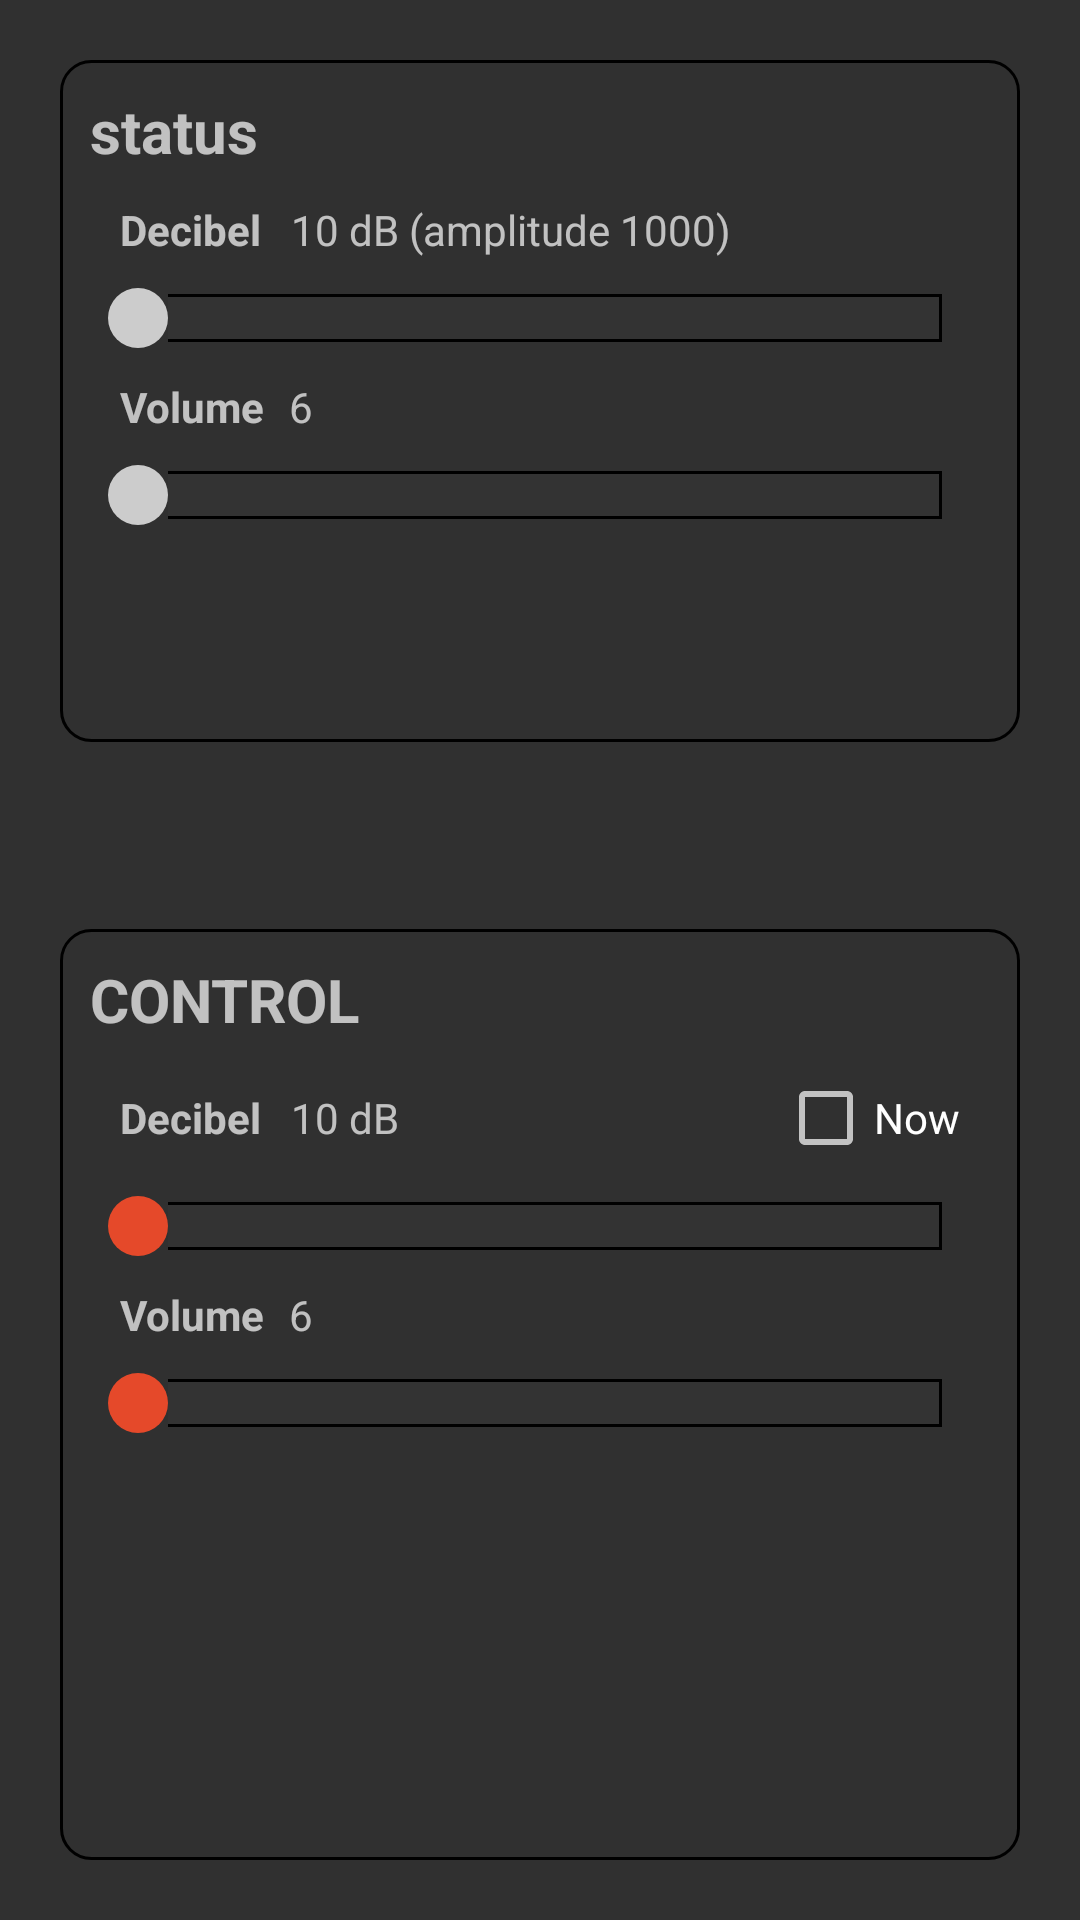

Layout XML and referenced resources for this Android screen:
<!-- AndroidManifest.xml: application theme AppTheme -->
<!-- res/layout/activity_main.xml -->
<?xml version="1.0" encoding="utf-8"?>
<LinearLayout xmlns:android="http://schemas.android.com/apk/res/android"
    xmlns:tools="http://schemas.android.com/tools"
    xmlns:app="http://schemas.android.com/apk/res-auto"
    android:id="@+id/activity_main"
    android:layout_width="match_parent"
    android:layout_height="match_parent"
    android:padding="20dp"
    tools:context="com.soky.dvol.MainActivity"
    android:orientation="vertical"
    android:gravity="center"
    android:weightSum="3"
    >

    <LinearLayout
        android:orientation="vertical"
        android:layout_width="match_parent"
        android:layout_height="wrap_content"
        android:layout_weight="1"
        android:background="@drawable/layout_border"
        android:padding="10dp"
        >

        <TextView
            android:text="@string/status"
            android:layout_width="match_parent"
            android:layout_height="wrap_content"
            android:id="@+id/status_label"
            android:textStyle="normal|bold"
            android:textSize="20sp"
            />

        <LinearLayout
            android:orientation="vertical"
            android:layout_width="match_parent"
            android:layout_height="wrap_content"
            >
            <LinearLayout
                android:orientation="horizontal"
                android:layout_width="match_parent"
                android:layout_height="wrap_content"
                android:layout_margin="10dp"
                >
                <TextView
                    android:text="@string/decibel"
                    android:layout_width="wrap_content"
                    android:layout_height="wrap_content"
                    android:id="@+id/status_decibel_label"
                    android:textStyle="normal|bold"
                    android:paddingRight="10dp"
                    />
                <TextView
                    android:text="@string/decibel_status_sample"
                    android:layout_width="wrap_content"
                    android:layout_height="wrap_content"
                    android:id="@+id/status_decibel_textview"
                    />
            </LinearLayout>

            <SeekBar
                style="@style/SeekbarStyleDisable"
                android:id="@+id/status_decibel_range_seekbar"
                />
        </LinearLayout>

        <LinearLayout
            android:orientation="vertical"
            android:layout_width="match_parent"
            android:layout_height="wrap_content"
            >


            <LinearLayout
                android:orientation="horizontal"
                android:layout_width="match_parent"
                android:layout_height="wrap_content"
                android:layout_margin="10dp"
                >
                <TextView
                    android:text="@string/volume"
                    android:layout_width="wrap_content"
                    android:layout_height="wrap_content"
                    android:id="@+id/status_volume_label"
                    android:textStyle="normal|bold"
                    android:paddingRight="8dp"
                    />

                <TextView
                    android:text="@string/volume_status_sample"
                    android:layout_width="wrap_content"
                    android:layout_height="wrap_content"
                    android:id="@+id/status_volume_textview"
                    />
            </LinearLayout>

            <SeekBar
                style="@style/SeekbarStyleDisable"
                android:id="@+id/status_volume_range_seekbar"
                />
        </LinearLayout>
    </LinearLayout>
    <LinearLayout
        android:orientation="vertical"
        android:layout_width="match_parent"
        android:layout_height="wrap_content"
        android:layout_weight="1"
        />
    <LinearLayout
        android:orientation="vertical"
        android:layout_width="match_parent"
        android:layout_height="wrap_content"
        android:layout_weight="1"
        android:background="@drawable/layout_border"
        android:padding="10dp"
        >

        <TextView
            android:text="@string/control"
            android:layout_width="wrap_content"
            android:layout_height="wrap_content"
            android:id="@+id/control_label"
            android:textStyle="normal|bold"
            android:textSize="20sp"
            />
        <LinearLayout
            android:orientation="vertical"
            android:layout_width="match_parent"
            android:layout_height="wrap_content"
            >
            <LinearLayout
                android:orientation="horizontal"
                android:layout_width="match_parent"
                android:layout_height="wrap_content"
                android:layout_margin="10dp"
                android:gravity="right"
                >

                <TextView
                    android:text="@string/decibel"
                    android:layout_width="wrap_content"
                    android:layout_height="wrap_content"
                    android:id="@+id/control_decibel_label"
                    android:textStyle="normal|bold"
                    android:paddingRight="10dp"
                    android:paddingLeft="0dp"
                    />
                <TextView
                    android:text="@string/decibel_simple_status_sample"
                    android:layout_width="wrap_content"
                    android:layout_height="wrap_content"
                    android:id="@+id/control_decibel_textview"
                    android:layout_weight="1"
                    />

                <CheckBox
                    android:text="Now"
                    android:layout_width="wrap_content"
                    android:layout_height="wrap_content"
                    android:id="@+id/now_checkbox"
                    />
            </LinearLayout>

            <SeekBar
                style="@style/SeekbarStyleEnable"
                android:id="@+id/control_decibel_range_seekbar"
                />
        </LinearLayout>

        <LinearLayout
            android:orientation="vertical"
            android:layout_width="match_parent"
            android:layout_height="wrap_content"
            >

            <LinearLayout
                android:orientation="horizontal"
                android:layout_width="match_parent"
                android:layout_height="wrap_content"
                android:layout_margin="10dp"
                >
                <TextView
                    android:text="@string/volume"
                    android:layout_width="wrap_content"
                    android:layout_height="wrap_content"
                    android:id="@+id/control_volume_label"
                    android:textStyle="normal|bold"
                    android:paddingRight="8dp"
                    android:paddingLeft="0dp"
                    />
                <TextView
                    android:text="@string/volume_status_sample"
                    android:layout_width="wrap_content"
                    android:layout_height="wrap_content"
                    android:id="@+id/control_volume_textview"
                    />
            </LinearLayout>

            <SeekBar
                style="@style/SeekbarStyleEnable"
                android:id="@+id/control_volume_range_seekbar"
                />
        </LinearLayout>
        <RelativeLayout
            android:orientation="vertical"
            android:layout_width="match_parent"
            android:layout_height="wrap_content"
            android:layout_weight="1"
            >

            <ImageButton
                android:layout_centerInParent="true"
                android:layout_width="70dp"
                android:layout_height="70dp"
                android:src="@drawable/img_start"
                android:background="@android:color/transparent"
                android:id="@+id/start_button"
                />
            
        </RelativeLayout>
    </LinearLayout>
</LinearLayout>
<!-- resources referenced by this layout -->
<resources>
  <!-- drawable layout_border (drawable) -->
  <?xml version="1.0" encoding="utf-8"?>
  <layer-list xmlns:android="http://schemas.android.com/apk/res/android">
      <item>
          <shape android:shape="rectangle">
              <stroke android:width="1dp" android:color="#FF000000" />
              <solid android:color="#00ffffff" />
              <corners android:radius="10dp"/>
          </shape>
      </item>
  </layer-list>
  <!-- drawable start_stop_btn (drawable) -->
  <?xml version="1.0" encoding="utf-8"?>
  <selector xmlns:android="http://schemas.android.com/apk/res/android">
      <item android:state_checked="true" android:drawable="@drawable/img_stop"/>
      <item android:state_checked="false" android:drawable="@drawable/img_start" />
  </selector>
  <string name="control">CONTROL</string>
  <string name="decibel">Decibel</string>
  <string name="decibel_simple_status_sample">10 dB</string>
  <string name="decibel_status_sample">10 dB (amplitude 1000)</string>
  <string name="status">status</string>
  <string name="volume">Volume</string>
  <string name="volume_status_sample">6</string>
  <style name="SeekbarStyleDisable">
          <item name="android:layout_width">match_parent</item>
          <item name="android:layout_height">wrap_content</item>
          <item name="android:progressDrawable">@drawable/seekbar_progress</item>
          <item name="android:thumb">@drawable/seekbar_disable</item>
      </style>
  <style name="SeekbarStyleEnable">
          <item name="android:layout_width">match_parent</item>
          <item name="android:layout_height">wrap_content</item>
          <item name="android:progressDrawable">@drawable/seekbar_progress</item>
          <item name="android:thumb">@drawable/seekbar_enable</item>
      </style>
  <style name="AppTheme" parent="Theme.AppCompat">
          
          <item name="colorPrimary">@android:color/black</item>
          <item name="colorPrimaryDark">@android:color/black</item>
          <item name="colorAccent">@color/colorAccent</item>
      </style>
  <!-- drawable seekbar_progress (drawable) -->
  <?xml version="1.0" encoding="utf-8"?>
  <layer-list xmlns:android="http://schemas.android.com/apk/res/android">
      <item>
          <shape android:shape="rectangle">
              <stroke android:width="1dp" android:color="#FF000000" />
              <solid android:color="#333333" />
              <corners android:radius="0dp"/>
          </shape>
      </item>
  </layer-list>
  <!-- drawable seekbar_disable (drawable) -->
  <?xml version="1.0" encoding="utf-8"?>
  <layer-list xmlns:android="http://schemas.android.com/apk/res/android">
      <item>
          <shape android:shape="oval">
              <size android:height="20dp" android:width="20dp" />
              <solid android:color="#cccccc"/>
          </shape>
      </item>
  </layer-list>
  <!-- drawable seekbar_enable (drawable) -->
  <?xml version="1.0" encoding="utf-8"?>
  <layer-list xmlns:android="http://schemas.android.com/apk/res/android">
      <item>
          <shape android:shape="oval">
              <size android:height="20dp" android:width="20dp" />
              <solid android:color="#E5492A"/>
          </shape>
      </item>
  </layer-list>
  <!-- not gathered from this repository: default colours our renderer supplied (Android Studio template values) -->
  <color name="colorAccent">#FF03DAC5</color>
</resources>
